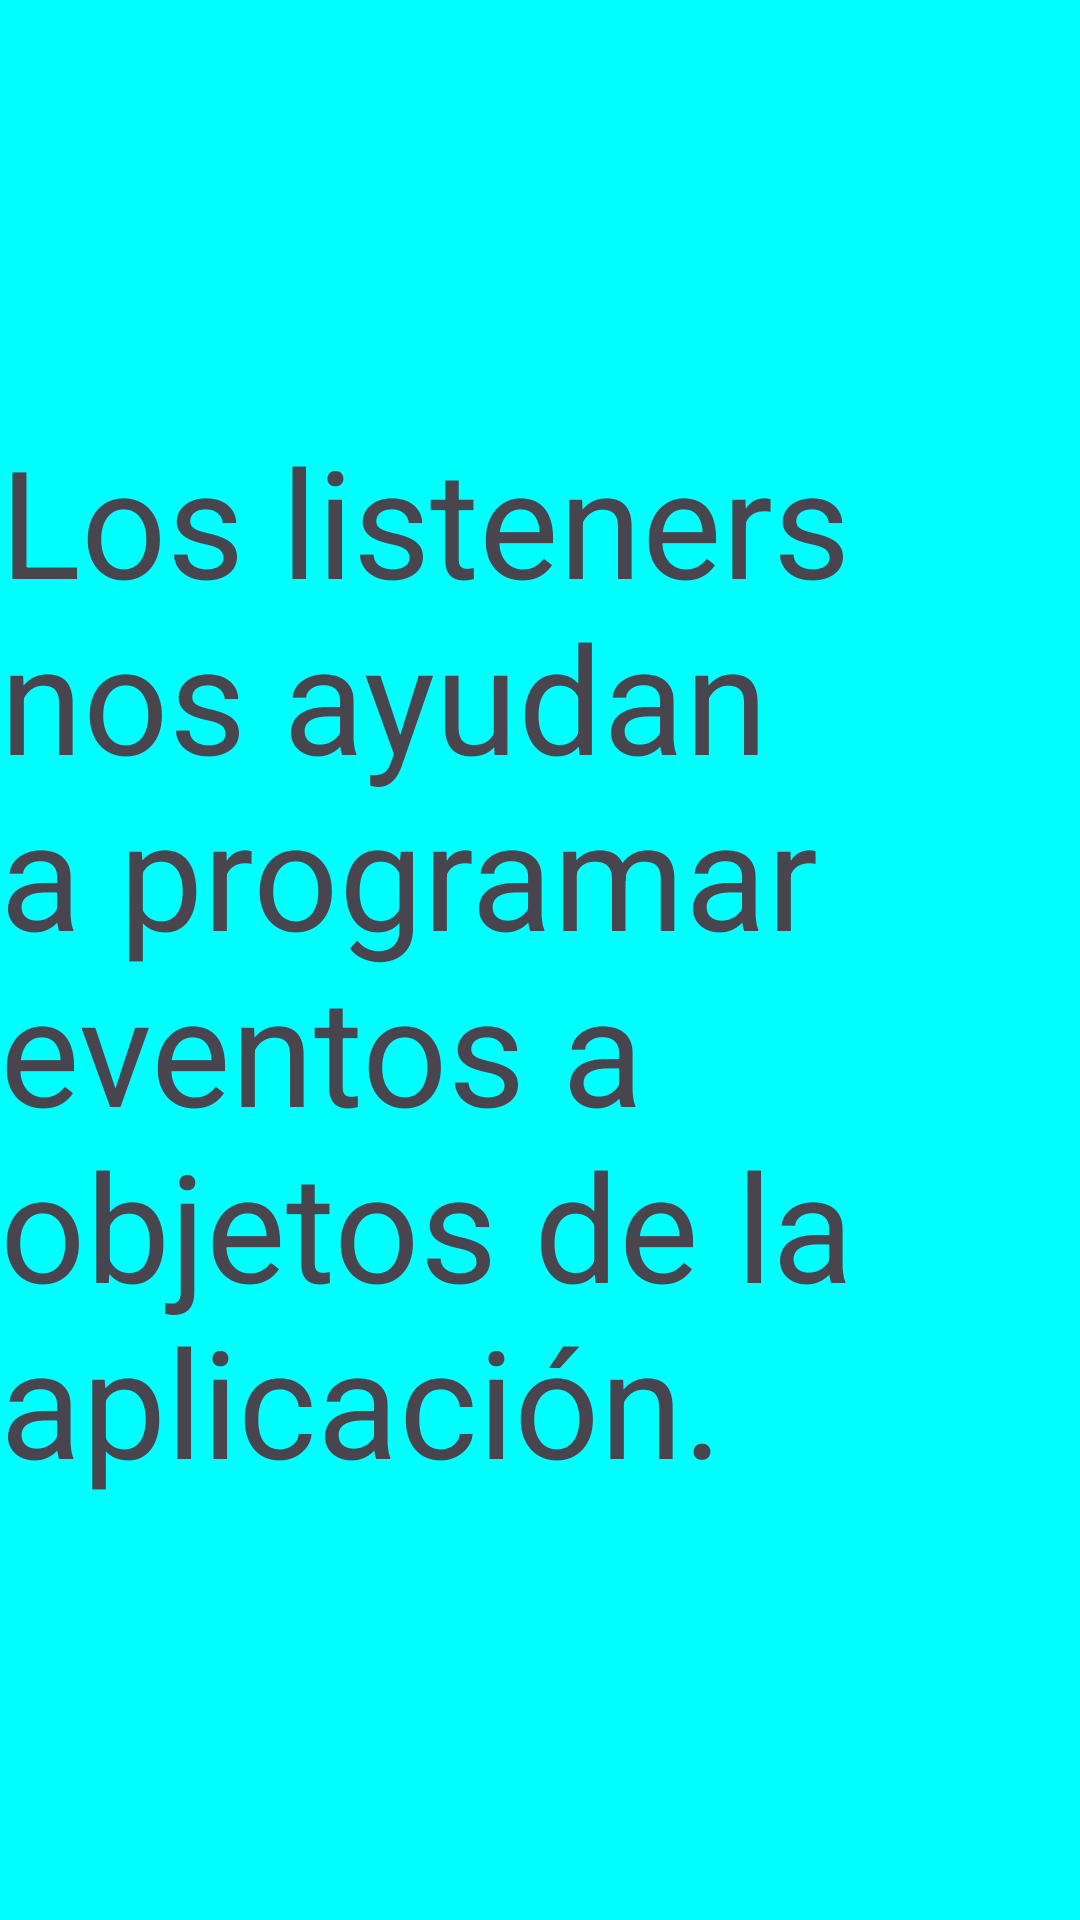

The Android layout XML behind this screen, and the referenced resources:
<!-- AndroidManifest.xml: application theme Theme.Actividad_Intent_impl_y_expli -->
<!-- res/layout/activity_pantalla3.xml -->
<?xml version="1.0" encoding="utf-8"?>
<androidx.constraintlayout.widget.ConstraintLayout xmlns:android="http://schemas.android.com/apk/res/android"
    xmlns:app="http://schemas.android.com/apk/res-auto"
    xmlns:tools="http://schemas.android.com/tools"
    android:layout_width="match_parent"
    android:background="#00ffff"
    android:layout_height="match_parent"
    tools:context=".Pantalla3">

    <TextView
        android:id="@+id/textView3"
        android:layout_width="wrap_content"
        android:layout_height="wrap_content"
        android:text="Los listeners nos ayudan a programar eventos a objetos de la aplicación."

        android:textSize="50dp"
        app:layout_constraintBottom_toBottomOf="parent"
        app:layout_constraintEnd_toEndOf="parent"
        app:layout_constraintStart_toStartOf="parent"
        app:layout_constraintTop_toTopOf="parent" />
</androidx.constraintlayout.widget.ConstraintLayout>
<!-- resources referenced by this layout -->
<resources>
  <style name="Theme.Actividad_Intent_impl_y_expli" parent="Base.Theme.Actividad_Intent_impl_y_expli" />
  <style name="Base.Theme.Actividad_Intent_impl_y_expli" parent="Theme.Material3.DayNight.NoActionBar">
          
          
      </style>
</resources>
